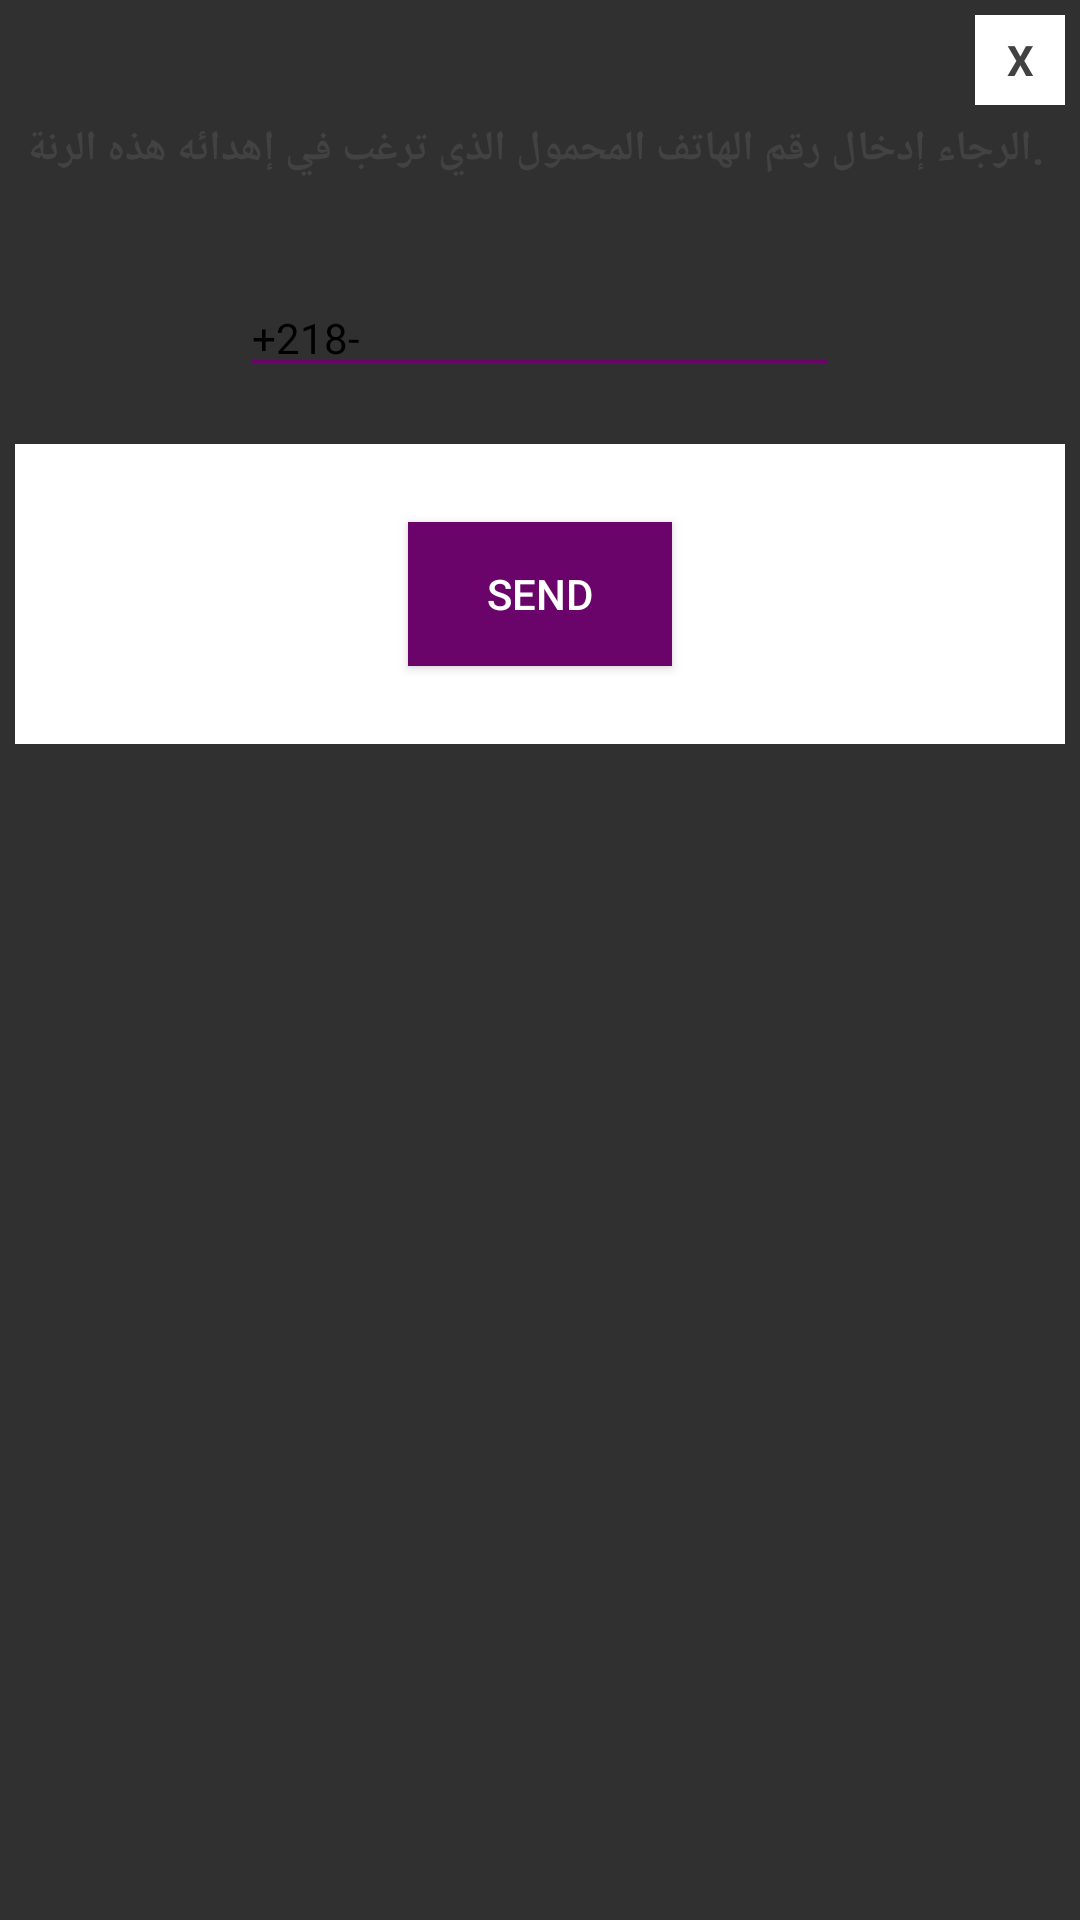

Write the Android layout XML for this screen, with the resource values it uses.
<!-- AndroidManifest.xml: application theme Theme.AppCompat.NoActionBar -->
<!-- res/layout/gift.xml -->
<?xml version="1.0" encoding="utf-8"?>
<LinearLayout xmlns:android="http://schemas.android.com/apk/res/android"
    android:orientation="vertical"
    android:layout_width="350dp"
    android:layout_height="250dp"
    android:background="@drawable/bg_round_popup"
    android:padding="5dp"
    android:layout_gravity="center">
    <TextView
        android:id="@+id/txtclose"
        android:layout_width="30dp"
        android:layout_height="30dp"
        android:textColor="@color/cardview_dark_background"
        android:text="X"
        android:textStyle="bold"
        android:layout_gravity="end"
        android:gravity="center"
        android:background="@color/backgroundLight"/>
    <LinearLayout
        android:layout_width="match_parent"
        android:layout_height="wrap_content"
        android:orientation="vertical">

        <TextView
            android:layout_width="wrap_content"
            android:layout_height="wrap_content"
            android:text=" .الرجاء إدخال رقم الهاتف المحمول الذي ترغب في إهدائه هذه الرنة"
            android:textStyle="bold"
            android:textColor="@color/cardview_dark_background"
            android:layout_gravity="center_horizontal"
            android:layout_marginTop="5dp"/>


    </LinearLayout>

    <LinearLayout
        android:layout_width="match_parent"
        android:layout_height="wrap_content"
        android:gravity="center"
        android:orientation="vertical">


    <androidx.appcompat.widget.AppCompatEditText
        android:id="@+id/etPhoneNumber"
        android:layout_width="wrap_content"
        android:layout_height="wrap_content"
        android:layout_margin="4dp"
        android:paddingTop="40dp"
        android:textColor="@color/textColorHead"
        android:backgroundTint="@color/colorAccent"
        android:digits="0123456789"
        android:inputType="phone"
        android:paddingEnd="4dp"
        android:width="200dp"
        android:textSize="14dp"
        android:paddingStart="4dp"
        android:text="+218-"
        />
    </LinearLayout>
    <LinearLayout
        android:layout_marginTop="15dp"
        android:orientation="horizontal"
        android:layout_width="match_parent"
        android:layout_height="wrap_content">

        <LinearLayout
            android:background="@color/backgroundLight"
            android:gravity="center"
            android:orientation="vertical"
            android:layout_weight="1"
            android:layout_width="0dp"
            android:layout_height="100dp">

            <Button
                android:id="@+id/btnGift"
                android:layout_width="wrap_content"
                android:layout_height="wrap_content"
                android:text="@string/send_gift"
                android:layout_gravity="center_horizontal"
                android:background="@color/menuColor"
                android:textColor="@color/backgroundLight"/>

        </LinearLayout>
    </LinearLayout>

</LinearLayout>
<!-- resources referenced by this layout -->
<resources>
  <color name="backgroundLight">#fff</color>
  <color name="colorAccent">#6A046A</color>
  <color name="menuColor">#6A046A</color>
  <color name="textColorHead">#000</color>
  <string name="send_gift">Send</string>
</resources>
